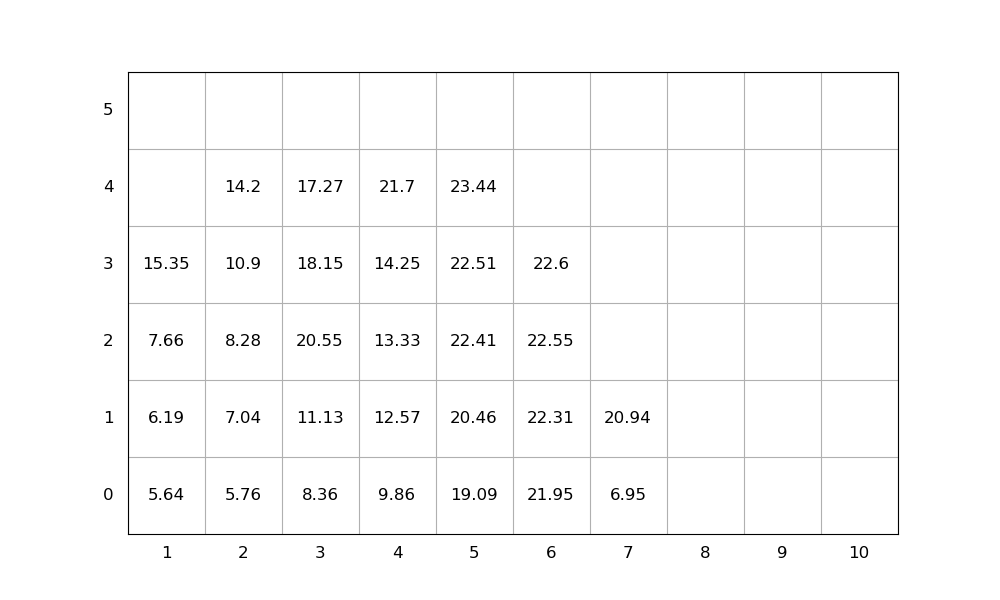

The data file committed next to this chart (first rows):
idx, loc_x, loc_y, loc_z, weight, group, score, seq, emerg, reloc, size(ft)
1, 3, 0, 0, 8.36, 0, 8.36, 1, 0, 0, 20
2, 3, 0, 1, 11.13, 0, 11.13, 2, 0, 0, 20
3, 6, 0, 0, 21.95, 0, 21.95, 3, 0, 0, 20
4, 2, 0, 0, 5.76, 0, 5.76, 4, 0, 0, 20
5, 6, 0, 1, 22.31, 0, 22.31, 5, 0, 0, 20
6, 5, 0, 0, 19.09, 0, 19.09, 6, 0, 0, 20
7, 3, 0, 2, 20.55, 0, 20.55, 7, 0, 1.0, 20
8, 3, 0, 3, 18.15, 0, 18.15, 8, 0, 1.0, 20
9, 5, 0, 1, 20.46, 0, 20.46, 9, 0, 0, 20
10, 4, 0, 0, 9.86, 0, 9.86, 10, 0, 0, 20
11, 4, 0, 1, 12.57, 0, 12.57, 11, 0, 0, 20
12, 3, 0, 4, 17.27, 0, 17.27, 12, 0, 1.0, 20
13, 2, 0, 1, 7.04, 0, 7.04, 13, 0, 0, 20
14, 2, 0, 2, 8.28, 0, 8.28, 14, 0, 0, 20
15, 1, 0, 0, 5.64, 0, 5.64, 15, 0, 0, 20
16, 6, 0, 2, 22.55, 0, 22.55, 16, 0, 0, 20
17, 1, 0, 1, 6.19, 0, 6.19, 17, 0, 0, 20
18, 4, 0, 2, 13.33, 0, 13.33, 18, 0, 0, 20
19, 1, 0, 2, 7.66, 0, 7.66, 19, 0, 0, 20
20, 1, 0, 3, 15.35, 0, 15.35, 20, 0, 0, 20
21, 2, 0, 3, 10.9, 0, 10.9, 21, 0, 0, 20
22, 5, 0, 2, 22.41, 0, 22.41, 22, 0, 0, 20
23, 6, 0, 3, 22.6, 0, 22.6, 23, 0, 0, 20
24, 7, 0, 0, 6.95, 0, 6.95, 24, 0, 0, 20
25, 4, 0, 3, 14.25, 0, 14.25, 25, 0, 0, 20
26, 5, 0, 3, 22.51, 0, 22.51, 26, 0, 0, 20
27, 4, 0, 4, 21.7, 0, 21.7, 27, 0, 0, 20
28, 7, 0, 1, 20.94, 0, 20.94, 28, 0, 0, 20
29, 5, 0, 4, 23.44, 0, 23.44, 29, 0, 0, 20
30, 2, 0, 4, 14.2, 0, 14.2, 30, 0, 0, 20
